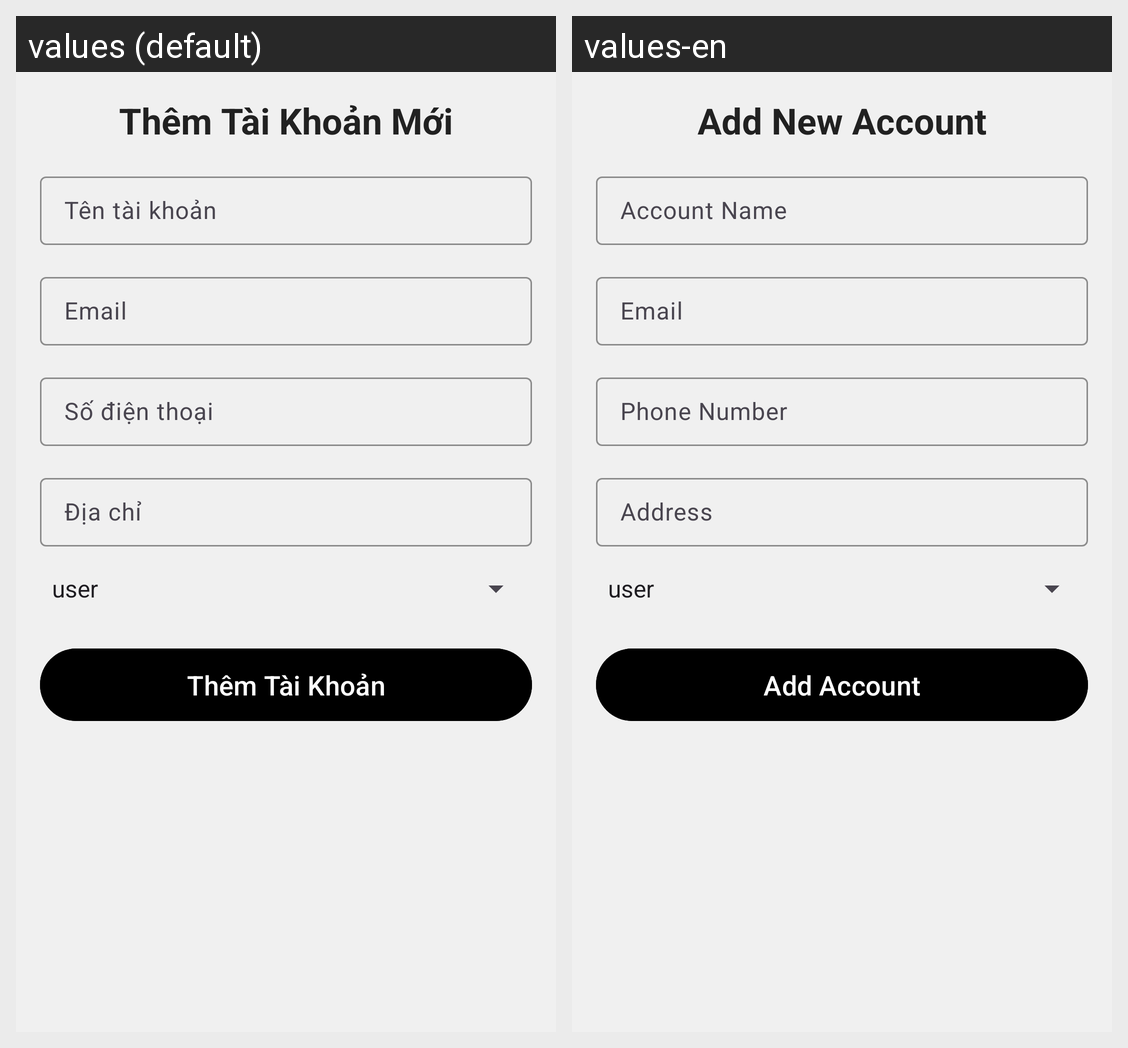

For this localized Android screen grid, give each drawn string resource with its value in every locale shown.
Android screen res/layout/activity_add_taikhoan.xml rendered under 2 locales, left to right: values (default), values-en. Device: Nexus 5 (rendered at 1080×1920; each locale shown at half size, 540×960, under a caption strip naming it); theme Theme.BTL_Android.
Strings drawn on this screen, with the default value and each locale's value (text and hints the layout hard-codes, and strings that could not be matched under every locale, appear in the picture but are not listed):

AddAccount
  values: Thêm Tài Khoản
  values-en: Add Account

AddNewAccount
  values: Thêm Tài Khoản Mới
  values-en: Add New Account

AccountName
  values: Tên tài khoản
  values-en: Account Name

email
  values: Email
  values-en: Email

PhoneNumber
  values: Số điện thoại
  values-en: Phone Number

Address
  values: Địa chỉ
  values-en: Address
